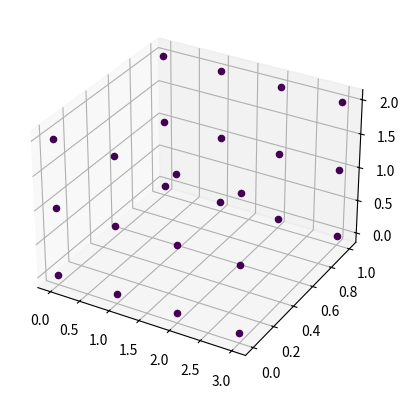

Here is the Python script that generated this plot:
import numpy as np
import matplotlib.pyplot as plt

# Create a sample 2x2x3 tensor

def generate_tensor(shape):
    return np.random.rand(*shape)

tensor = generate_tensor((4, 2, 3)) 

# Create a 3D scatter plot
fig = plt.figure()
ax = fig.add_subplot(111, projection='3d')

# Plot each element of the tensor as a point in 3D space
for i in range(tensor.shape[0]):
    for j in range(tensor.shape[1]):
        for k in range(tensor.shape[2]):
            ax.scatter(i, j, k, c=tensor[i, j, k], cmap='viridis')

plt.show()